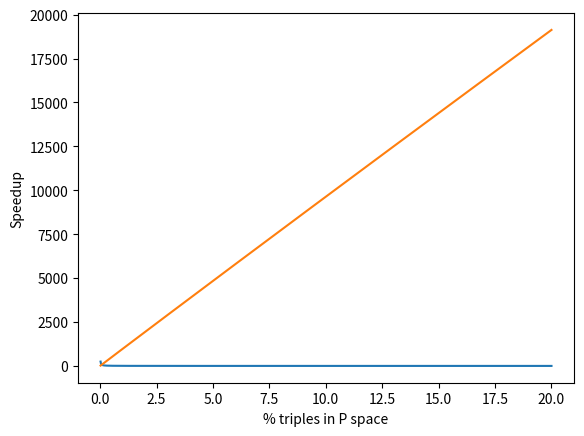

This figure's Python source:
import numpy as np
from matplotlib import pyplot as plt


def cost_slater(f, no, nu, cost_hash=10, cost_flop=20, cost_memory=250):

    num_triples = no**3 * nu**3
    num_triples_p = f * num_triples

    # realistic scenario, perform bitwise analysis on every pair of determinants in P space

    # this accounts for a quick bitwise comparison between determinants
    c_hash = num_triples_p**2 * cost_hash
    # this is the flop cost per pair of determinant, assuming that a small fraction of pairs (0.01% actually result in computations)
    c_flop = num_triples_p ** 2 * cost_flop * 0.0001

    return c_hash + c_flop

def cost_mine(f, no, nu, cost_hash=120, cost_flop=20, cost_memory=250, g=0.0):

    num_triples = no**3 * nu**3
    num_triples_p = f * num_triples
    iters_per_triple = 3 * no + 3 * nu + 9 * no * nu + 3 * no**2 + 3 * nu**2 + no*nu**2 + nu*no**2

    # binary search has time scaling as log2(N)
    cost_search = ( np.log2(num_triples_p) + cost_memory) * (1 - g)

    c_hash = num_triples_p * iters_per_triple * (g * cost_memory + (1 - g) * (cost_hash + cost_search))
    c_flop = num_triples_p * iters_per_triple * cost_flop * f

    cost = c_flop + c_hash
    return cost


def cost_original(no, nu, cost_flop=20):

    num_triples = no**3 * nu**3
    iters_per_triple = 3 * no + 3 * nu + 9 * no * nu + 3 * no ** 2 + 3 * nu ** 2 + no * nu ** 2 + nu * no ** 2

    c_flop = num_triples * iters_per_triple * cost_flop

    return c_flop


if __name__ == "__main__":

    no = 100
    nu = 500

    m = 1000

    fraction = np.linspace(0.0, 0.2, m)
    my_speedup_ccsdt = np.zeros(m - 1)
    my_speedup_slater = np.zeros(m - 1)

    for i in range(m - 1):
        my_speedup_ccsdt[i] = cost_original(no, nu) / cost_mine(fraction[i + 1], no, nu)
        my_speedup_slater[i] = cost_slater(fraction[i + 1], no, nu) / cost_mine(fraction[i + 1], no, nu)

    plt.plot(fraction[1:] * 100, my_speedup_ccsdt, label="CCSDT")
    plt.plot(fraction[1:] * 100, my_speedup_slater, label="Slater")
    plt.xlabel("% triples in P space")
    plt.ylabel("Speedup")
    plt.show()